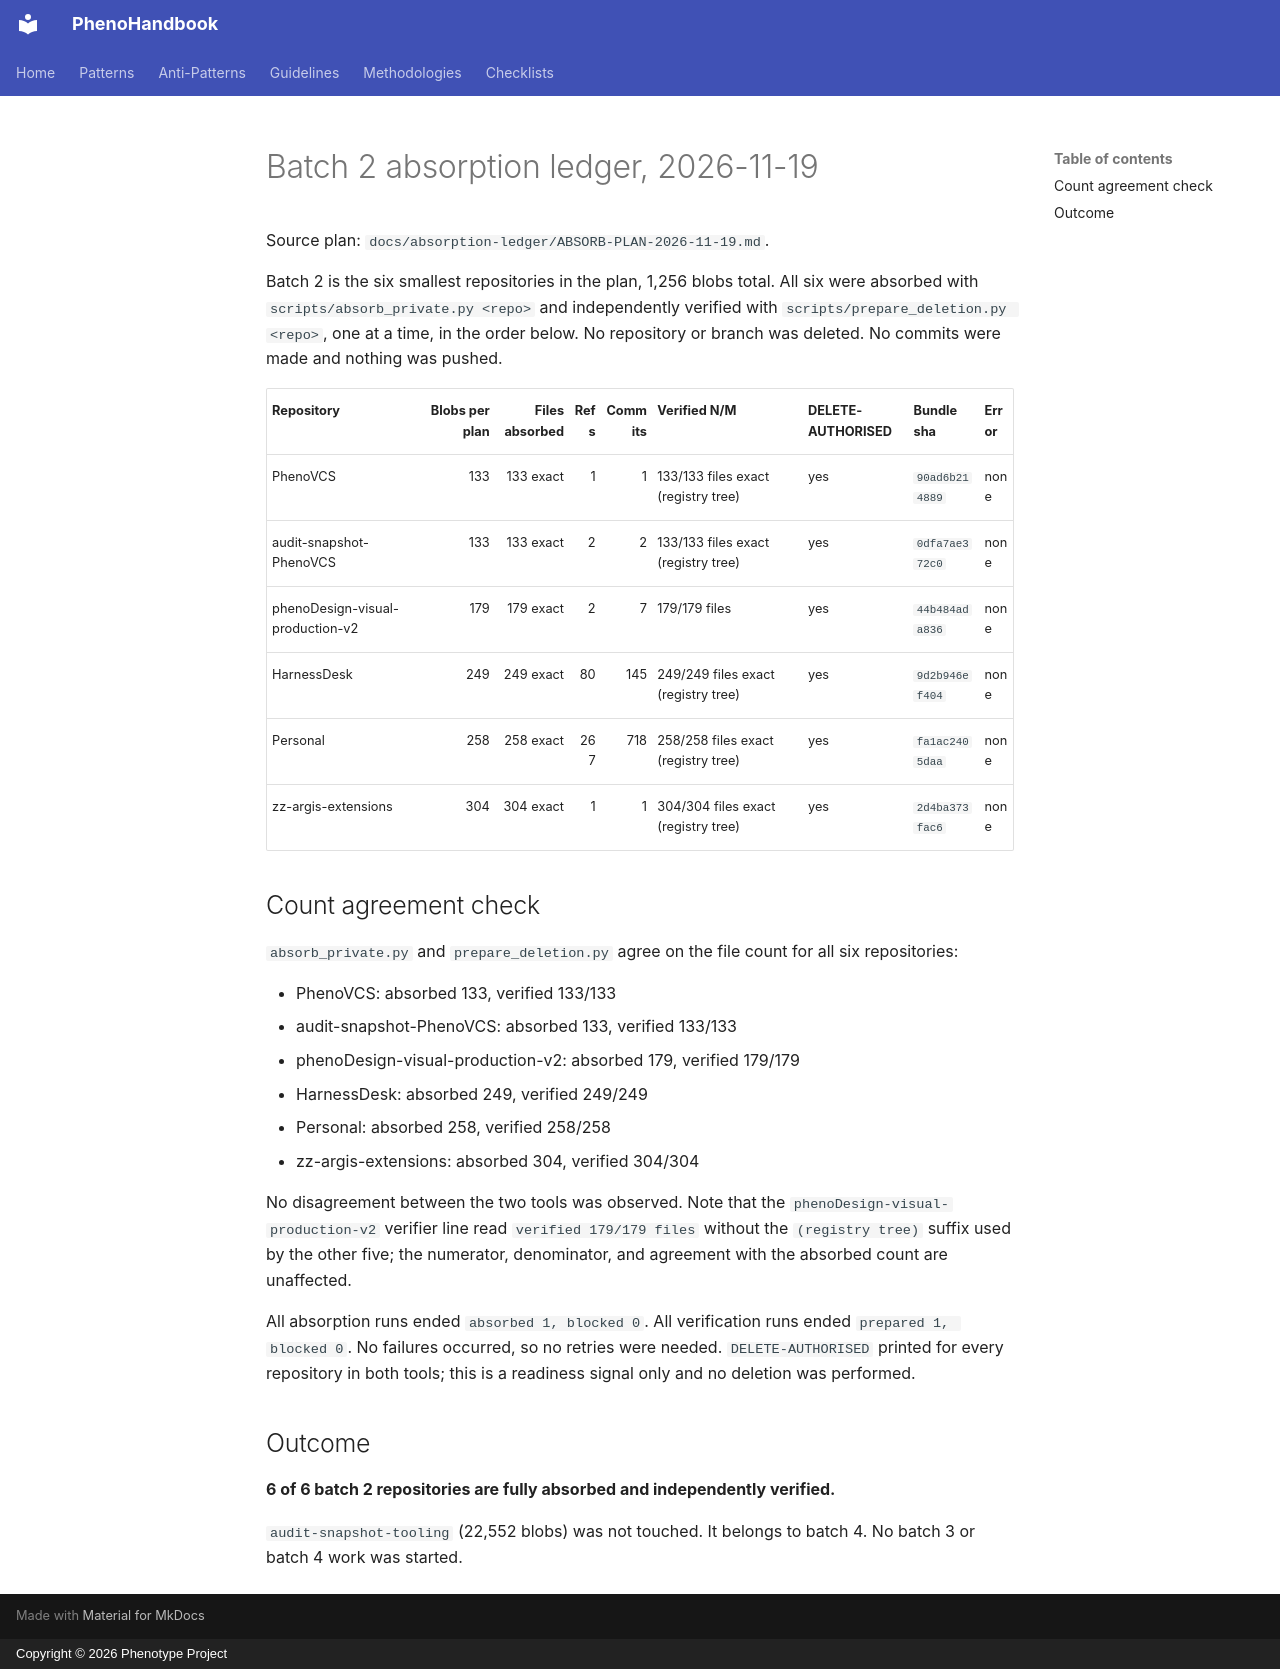

repository: KooshaPari/PhenoShared · page: absorption-ledger/ABSORB-BATCH2-2026-11-19/index.html · generator: mkdocs · copyright: Copyright © 2026 Phenotype Project

# Batch 2 absorption ledger, 2026-11-19

Source plan: `docs/absorption-ledger/ABSORB-PLAN-2026-11-19.md`.

Batch 2 is the six smallest repositories in the plan, 1,256 blobs total. All six were absorbed with `scripts/absorb_private.py <repo>` and independently verified with `scripts/prepare_deletion.py <repo>`, one at a time, in the order below. No repository or branch was deleted. No commits were made and nothing was pushed.

| Repository | Blobs per plan | Files absorbed | Refs | Commits | Verified N/M | DELETE-AUTHORISED | Bundle sha | Error |
| --- | ---: | ---: | ---: | ---: | --- | --- | --- | --- |
| PhenoVCS | 133 | 133 exact | 1 | 1 | 133/133 files exact (registry tree) | yes | `90ad6b214889` | none |
| audit-snapshot-PhenoVCS | 133 | 133 exact | 2 | 2 | 133/133 files exact (registry tree) | yes | `0dfa7ae372c0` | none |
| phenoDesign-visual-production-v2 | 179 | 179 exact | 2 | 7 | 179/179 files | yes | `44b484ada836` | none |
| HarnessDesk | 249 | 249 exact | 80 | 145 | 249/249 files exact (registry tree) | yes | `9d2b946ef404` | none |
| Personal | 258 | 258 exact | 267 | 718 | 258/258 files exact (registry tree) | yes | `fa1ac2405daa` | none |
| zz-argis-extensions | 304 | 304 exact | 1 | 1 | 304/304 files exact (registry tree) | yes | `2d4ba373fac6` | none |

## Count agreement check

`absorb_private.py` and `prepare_deletion.py` agree on the file count for all six repositories:

- PhenoVCS: absorbed 133, verified 133/133
- audit-snapshot-PhenoVCS: absorbed 133, verified 133/133
- phenoDesign-visual-production-v2: absorbed 179, verified 179/179
- HarnessDesk: absorbed 249, verified 249/249
- Personal: absorbed 258, verified 258/258
- zz-argis-extensions: absorbed 304, verified 304/304

No disagreement between the two tools was observed. Note that the `phenoDesign-visual-production-v2` verifier line read `verified 179/179 files` without the `(registry tree)` suffix used by the other five; the numerator, denominator, and agreement with the absorbed count are unaffected.

All absorption runs ended `absorbed 1, blocked 0`. All verification runs ended `prepared 1, blocked 0`. No failures occurred, so no retries were needed. `DELETE-AUTHORISED` printed for every repository in both tools; this is a readiness signal only and no deletion was performed.

## Outcome

**6 of 6 batch 2 repositories are fully absorbed and independently verified.**

`audit-snapshot-tooling` (22,552 blobs) was not touched. It belongs to batch 4. No batch 3 or batch 4 work was started.
